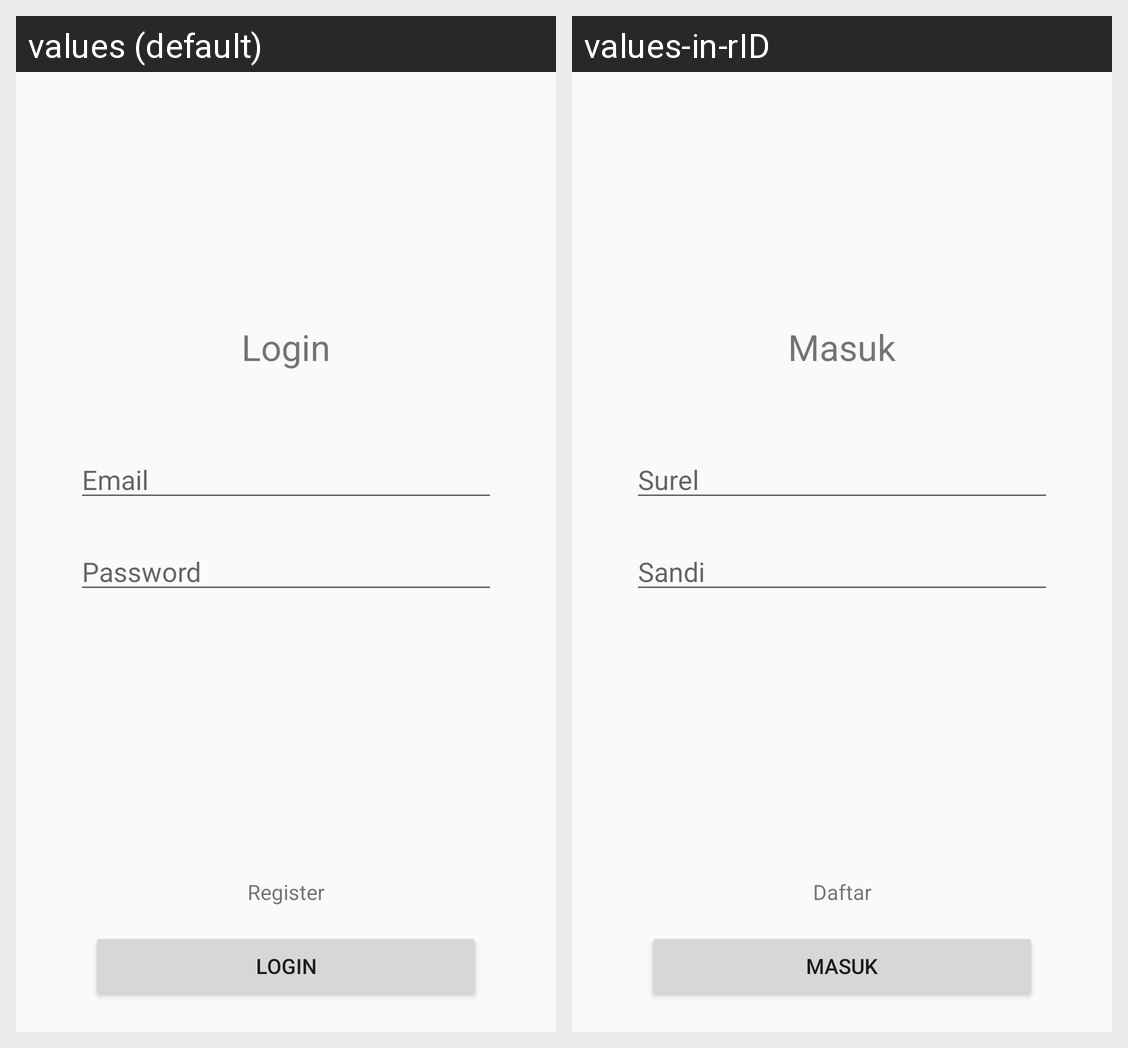

Locale-by-locale string values for the Android screen shown in this grid:
Android screen res/layout/activity_login.xml rendered under 2 locales, left to right: values (default), values-in-rID. Device: Nexus 5 (rendered at 1080×1920; each locale shown at half size, 540×960, under a caption strip naming it); theme AppTheme.NoActionBar.
Strings drawn on this screen, with the default value and each locale's value (text and hints the layout hard-codes, and strings that could not be matched under every locale, appear in the picture but are not listed):

login
  values: Login
  values-in-rID: Masuk

email
  values: Email
  values-in-rID: Surel

password
  values: Password
  values-in-rID: Sandi

register
  values: Register
  values-in-rID: Daftar
